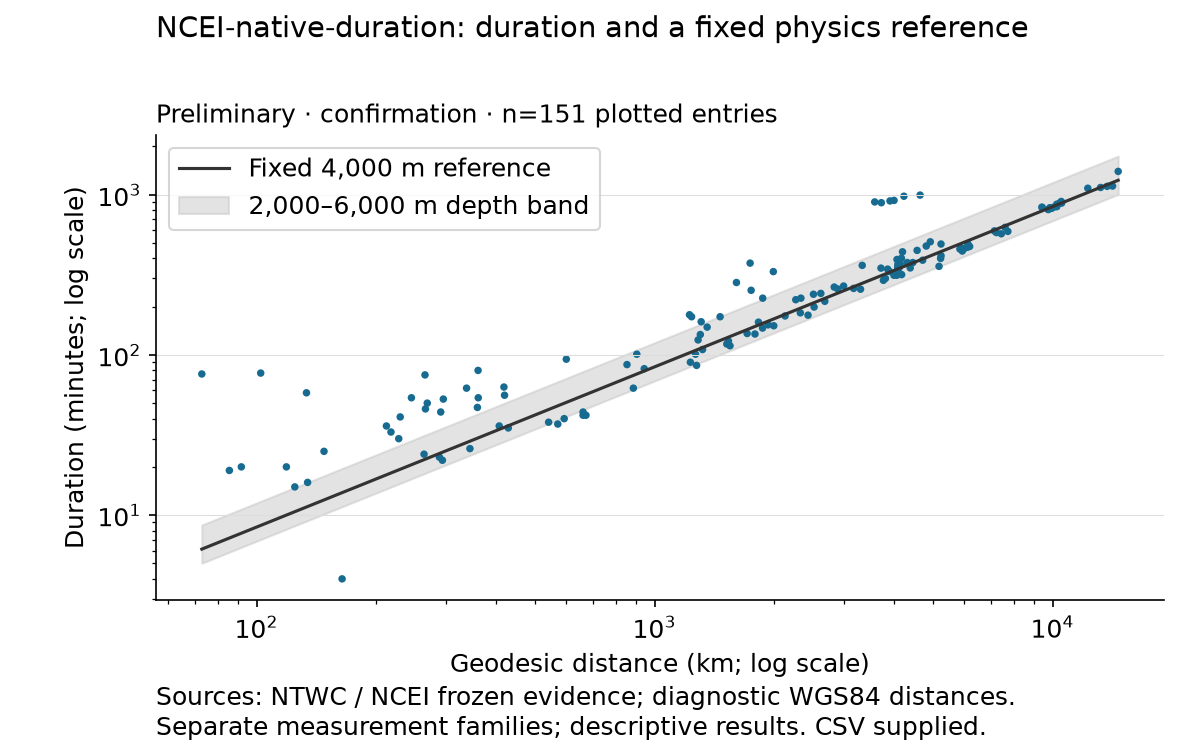

Values plotted in this chart, from the file beside it:
amplitude_native, amplitude_units, coordinate_crs_native, definition_conflict_candidate, depth_km, distance_km, entity_cluster_id, era, event_id, header_family, identity_scope, identity_tier, magnitude, measurement_family, mechanism, native_distance_km, native_period, observed_clock_second, origin_difference_seconds, physical_site_id, precision_seconds, provider, qualifier, r0
0.01, source_native_not_harmonized, unknown, False, 10.0, 1606, entity:a799d20e534334979c58c900, 2007-2013, usp000h5np, NCEI_native, source_native_position, unknown, 7.1, tide_gauge, boundary_or_interface_thrust, 1605, 9.0, unknown, 2.26, ncei-native:95f53fcc782cd44dc1e2, 60, unknown, {"doubtful": "n", "firstMotion": "unknow…, 0.7388
0.01, source_native_not_harmonized, unknown, False, 28.0, 1276, entity:8fe26f1f2df2d8e0a138edd8, 2007-2013, usp000jr83, NCEI_native, source_native_position, unknown, 7.6, deep_ocean_gauge, intraplate_reverse, 1276, 9.0, unknown, -0.08, ncei-native:2154e1ba2a3d06bcc482, 60, unknown, {"doubtful": "n", "firstMotion": "unknow…, -0.2216
0.01, source_native_not_harmonized, unknown, False, 28.0, 2325, entity:9133ee633364029d9e0c924f, 2007-2013, usp000jr83, NCEI_native, source_native_position, unknown, 7.6, deep_ocean_gauge, intraplate_reverse, 2325, 10.0, unknown, -0.08, ncei-native:caf112a217204d0f1409, 60, unknown, {"doubtful": "n", "firstMotion": "R", "p…, -0.0667
0.01, source_native_not_harmonized, unknown, False, 40.0, 1788, entity:551232f72a1aa654c268c546, 2007-2013, usp000fshy, NCEI_native, source_native_position, unknown, 7.7, deep_ocean_gauge, boundary_or_interface_thrust, 1788, 8.0, unknown, -0.03, ncei-native:20acacb067033d059053, 60, unknown, {"doubtful": "n", "firstMotion": "unknow…, -0.1085
0.02, source_native_not_harmonized, unknown, False, 27.0, 7437, entity:64c21322590da789ceed689f, pre2007, official20030925195006360_27, NCEI_native, source_native_position, unknown, 8.16, tide_gauge, boundary_or_interface_thrust, 7437, unknown, unknown, -0.06, ncei-native:5da9f7834d7975e23076, 60, unknown, {"doubtful": "n", "firstMotion": "unknow…, -0.09346
0.02, source_native_not_harmonized, unknown, False, 28.0, 1268, entity:34dd4812b649de6b50d27ad6, 2007-2013, usp000jr83, NCEI_native, source_native_position, unknown, 7.6, tide_gauge, intraplate_reverse, 1268, 7.0, unknown, -0.08, ncei-native:164534743ff19c0bc94c, 60, unknown, {"doubtful": "n", "firstMotion": "R", "p…, -0.05468
0.02, source_native_not_harmonized, unknown, False, 28.0, 407.3, entity:7b730dad6c158f0c595d870c, 2007-2013, usp000jr83, NCEI_native, source_native_position, unknown, 7.6, tide_gauge, intraplate_reverse, 407.3, 15.0, unknown, -0.08, ncei-native:530768a34bed23040e82, 60, unknown, {"doubtful": "n", "firstMotion": "R", "p…, 0.0492
0.02, source_native_not_harmonized, unknown, False, 28.0, 942.2, entity:cc0340ab7b8767a43bbb76d1, 2007-2013, usp000jr83, NCEI_native, source_native_position, unknown, 7.6, tide_gauge, intraplate_reverse, 942.2, 13.0, unknown, -0.08, ncei-native:54f0a6b63b543bfb5209, 60, unknown, {"doubtful": "n", "firstMotion": "unknow…, 0.03365
0.02, source_native_not_harmonized, unknown, False, 31.0, 4054, entity:c44192b98b3013042abae3a0, 2007-2013, usp000gv5p, NCEI_native, source_native_position, unknown, 7.6, tide_gauge, boundary_or_interface_thrust, 4054, 14.0, unknown, 0.43, ncei-native:0c0d136ca95ba4f38115, 60, unknown, {"doubtful": "n", "firstMotion": "unknow…, -0.03322
0.02, source_native_not_harmonized, unknown, False, 40.0, 593, entity:c7e0e15b8774053b341da49a, 2007-2013, usp000fshy, NCEI_native, source_native_position, unknown, 7.7, deep_ocean_gauge, boundary_or_interface_thrust, 593, 12.0, unknown, -0.03, ncei-native:dff09c8ef5e1d3d6da5f, 60, unknown, {"doubtful": "n", "firstMotion": "unknow…, -0.2211
0.03, source_native_not_harmonized, unknown, False, 10.0, 4718, entity:9abf9b1be8ce353d21a04c85, pre2007, usp0008rpa, NCEI_native, source_native_position, unknown, 7.0, tide_gauge, earthquake_with_possible_landslide_sourc…, 4716, unknown, unknown, 2.82, ncei-native:8d3c6fd5f947f5301a09, 60, unknown, {"doubtful": "n", "firstMotion": "unknow…, -0.01787
0.03, source_native_not_harmonized, unknown, False, 14.0, 1825, entity:7d43d9bd2d35aa540ba2c692, 2007-2013, usp000hr97, NCEI_native, source_native_position, unknown, 7.4, tide_gauge, normal, 1825, 12.0, unknown, -0.06, ncei-native:6cce472a331bfe906d93, 60, unknown, {"doubtful": "n", "firstMotion": "unknow…, 0.04109
0.03, source_native_not_harmonized, unknown, False, 27.0, 3803, entity:1418e7346fdd345ce1a08eed, pre2007, official20030925195006360_27, NCEI_native, source_native_position, unknown, 8.16, tide_gauge, boundary_or_interface_thrust, 3803, unknown, unknown, -0.06, ncei-native:aa0b0d9ca0236c87ea2c, 60, unknown, {"doubtful": "n", "firstMotion": "unknow…, -0.06468
0.03, source_native_not_harmonized, unknown, False, 27.0, 5852, entity:a2a623a6078d215542ce5277, pre2007, official20030925195006360_27, NCEI_native, source_native_position, unknown, 8.16, tide_gauge, boundary_or_interface_thrust, 5852, unknown, unknown, -0.06, ncei-native:4a1326a8e7d2aec04151, 60, unknown, {"doubtful": "n", "firstMotion": "unknow…, -0.07253
0.03, source_native_not_harmonized, unknown, False, 27.0, 7601, entity:148699ade07440b9cb9c0cee, pre2007, official20030925195006360_27, NCEI_native, source_native_position, unknown, 8.16, tide_gauge, boundary_or_interface_thrust, 7601, unknown, unknown, -0.06, ncei-native:f81e0b9deeb84ecca5bb, 60, unknown, {"doubtful": "n", "firstMotion": "unknow…, -0.02318
0.03, source_native_not_harmonized, unknown, False, 28.0, 2128, entity:4a4eceaf06de215ff42447c3, 2007-2013, usp000jr83, NCEI_native, source_native_position, unknown, 7.6, tide_gauge, intraplate_reverse, 2128, 12.0, unknown, -0.08, ncei-native:dfd65ab4c4cf2a27057b, 60, unknown, {"doubtful": "n", "firstMotion": "unknow…, -0.02304
0.03, source_native_not_harmonized, unknown, False, 28.0, 661.4, entity:bd3adebb05d2cf73697d901e, 2007-2013, usp000jr83, NCEI_native, source_native_position, unknown, 7.6, deep_ocean_gauge, intraplate_reverse, 661.4, 7.0, unknown, -0.08, ncei-native:bb79f3bd88a81636fab0, 60, unknown, {"doubtful": "n", "firstMotion": "R", "p…, -0.235
0.03, source_native_not_harmonized, unknown, False, 31.0, 661.5, entity:f20bc7078845edfc6db5c245, 2007-2013, usp000gv5p, NCEI_native, source_native_position, unknown, 7.6, tide_gauge, boundary_or_interface_thrust, 661.7, 7.0, unknown, 0.43, ncei-native:6bfb4a176e3149df2d5f, 60, unknown, {"doubtful": "n", "firstMotion": "unknow…, -0.2817
0.03, source_native_not_harmonized, unknown, False, 31.0, 672.6, entity:cab403accac6aa67f26f95e2, 2007-2013, usp000gv5p, NCEI_native, source_native_position, unknown, 7.6, deep_ocean_gauge, boundary_or_interface_thrust, 672.5, 7.0, unknown, 0.43, ncei-native:1488afb7785b99ff37e0, 60, unknown, {"doubtful": "n", "firstMotion": "unknow…, -0.2984
0.03, source_native_not_harmonized, unknown, False, 31.0, 9421, entity:4ff7ee69c480d331e3ea54b6, 2007-2013, usp000gv5p, NCEI_native, source_native_position, unknown, 7.6, tide_gauge, boundary_or_interface_thrust, 9421, unknown, unknown, 0.43, ncei-native:186caa3c063992e610b6, 60, unknown, {"doubtful": "n", "firstMotion": "unknow…, 0.04705
0.03, source_native_not_harmonized, unknown, False, 33.0, 3890, entity:3820fe6b6204de1dd649e6ba, pre2007, usp000cd1n, NCEI_native, source_native_position, unknown, 7.8, tide_gauge, boundary_or_interface_thrust, 3890, unknown, unknown, 0.0, ncei-native:4a1326a8e7d2aec04151, 60, unknown, {"doubtful": "n", "firstMotion": "unknow…, 0.01411
0.04, source_native_not_harmonized, unknown, False, 10.0, 3575, entity:8c19c072a7483c7bf10cc014, pre2007, usp0008rpa, NCEI_native, source_native_position, unknown, 7.0, tide_gauge, earthquake_with_possible_landslide_sourc…, 3604, unknown, unknown, 2.82, ncei-native:b10670daba78340b1039, 60, unknown, {"doubtful": "n", "firstMotion": "unknow…, 1.097
0.04, source_native_not_harmonized, unknown, False, 10.0, 4091, entity:8b005ba8d73c8a885b64e3ea, pre2007, usp0008rpa, NCEI_native, source_native_position, unknown, 7.0, tide_gauge, earthquake_with_possible_landslide_sourc…, 4100, unknown, unknown, 2.82, ncei-native:ecc4f7140de22b615748, 60, unknown, {"doubtful": "n", "firstMotion": "unknow…, 0.05587
0.04, source_native_not_harmonized, unknown, False, 10.0, 4931, entity:f5187bceb9d49f278d09e3e1, pre2007, usp0008rpa, NCEI_native, source_native_position, unknown, 7.0, tide_gauge, earthquake_with_possible_landslide_sourc…, 4929, unknown, unknown, 2.82, ncei-native:40d820467328b13a98d9, 60, unknown, {"doubtful": "n", "firstMotion": "unknow…, 0.2024
0.04, source_native_not_harmonized, unknown, False, 27.0, 3164, entity:53e9409d097e17578cdaca37, pre2007, official20030925195006360_27, NCEI_native, source_native_position, unknown, 8.16, tide_gauge, boundary_or_interface_thrust, 3164, unknown, unknown, -0.06, ncei-native:dfa2c6e63eef91bd4419, 60, unknown, {"doubtful": "n", "firstMotion": "unknow…, -0.02385
0.04, source_native_not_harmonized, unknown, False, 27.0, 3852, entity:82cfeea8d95f47600863b2ce, pre2007, official20030925195006360_27, NCEI_native, source_native_position, unknown, 8.16, tide_gauge, boundary_or_interface_thrust, 3852, unknown, unknown, -0.06, ncei-native:e7d792d1c5465c7b3789, 60, unknown, {"doubtful": "n", "firstMotion": "unknow…, 0.05642
0.04, source_native_not_harmonized, unknown, False, 27.0, 6114, entity:2d787a1c74d2fe6aae976132, pre2007, official20030925195006360_27, NCEI_native, source_native_position, unknown, 8.16, tide_gauge, boundary_or_interface_thrust, 6114, unknown, unknown, -0.06, ncei-native:d4e60c81c51eab752f46, 60, unknown, {"doubtful": "n", "firstMotion": "unknow…, -0.08628
0.04, source_native_not_harmonized, unknown, False, 27.0, 7143, entity:4254e647c5d8c485979e6941, pre2007, official20030925195006360_27, NCEI_native, source_native_position, unknown, 8.16, tide_gauge, boundary_or_interface_thrust, 7143, unknown, unknown, -0.06, ncei-native:c02d825b1b3bffc83377, 60, unknown, {"doubtful": "n", "firstMotion": "unknow…, -0.01187
0.04, source_native_not_harmonized, unknown, False, 28.0, 4389, entity:9f81ca06bddcb4e71eb194d1, 2007-2013, usp000jr83, NCEI_native, source_native_position, unknown, 7.6, tide_gauge, intraplate_reverse, 4389, 11.0, unknown, -0.08, ncei-native:6de6153a4a82f4b6d886, 60, unknown, {"doubtful": "n", "firstMotion": "R", "p…, -0.05672
0.04, source_native_not_harmonized, unknown, False, 28.0, 6128, entity:3c4b0c5a2ae8778a55bec279, 2007-2013, usp000jr83, NCEI_native, source_native_position, unknown, 7.6, tide_gauge, intraplate_reverse, 6128, 12.0, unknown, -0.08, ncei-native:aa0b0d9ca0236c87ea2c, 60, unknown, {"doubtful": "n", "firstMotion": "unknow…, -0.04503
0.04, source_native_not_harmonized, unknown, False, 31.0, 1749, entity:cf7a738fadf47a3b40e5c1bc, 2007-2013, usp000gv5p, NCEI_native, source_native_position, unknown, 7.6, tide_gauge, boundary_or_interface_thrust, 1749, 7.0, unknown, 0.43, ncei-native:b9b3ec7b4c888c3705eb, 60, unknown, {"doubtful": "n", "firstMotion": "unknow…, 0.5418
0.04, source_native_not_harmonized, unknown, False, 31.0, 5186, entity:78ea2ae3115cfc712b3377a7, 2007-2013, usp000gv5p, NCEI_native, source_native_position, unknown, 7.6, tide_gauge, boundary_or_interface_thrust, 5186, 12.0, unknown, 0.43, ncei-native:52c1ad0b03b9a08016a6, 60, unknown, {"doubtful": "n", "firstMotion": "R", "p…, -0.2008
0.04, source_native_not_harmonized, unknown, False, 31.0, 902.6, entity:6290849ef3ba32aba588f033, 2007-2013, usp000gv5p, NCEI_native, source_native_position, unknown, 7.6, tide_gauge, boundary_or_interface_thrust, 902.9, 15.0, unknown, 0.43, ncei-native:7aef159894aee4a4e390, 60, unknown, {"doubtful": "n", "firstMotion": "R", "p…, 0.285
0.04, source_native_not_harmonized, unknown, False, 33.0, 1239, entity:f3e1ecfe9315b54418b93282, pre2007, usp000cd1n, NCEI_native, source_native_position, unknown, 7.8, deep_ocean_gauge, boundary_or_interface_thrust, 1239, unknown, unknown, 0.0, ncei-native:694bb924452583c558b7, 60, unknown, {"doubtful": "n", "firstMotion": "unknow…, 0.5063
0.04, source_native_not_harmonized, unknown, False, 33.0, 13205, entity:44e5e224c0ca69db233271ab, pre2007, usp000cd1n, NCEI_native, source_native_position, unknown, 7.8, tide_gauge, boundary_or_interface_thrust, 13205, unknown, unknown, 0.0, ncei-native:692f300b5b2b3a5bd4eb, 60, unknown, {"doubtful": "n", "firstMotion": "unknow…, -0.00202
0.04, source_native_not_harmonized, unknown, False, 33.0, 1461, entity:b52fe97cb1998fc79a3d1449, pre2007, usp000cd1n, NCEI_native, source_native_position, unknown, 7.8, tide_gauge, boundary_or_interface_thrust, 1461, unknown, unknown, 0.0, ncei-native:6a35b54b4891d32b950e, 60, unknown, {"doubtful": "n", "firstMotion": "unknow…, 0.3413
0.04, source_native_not_harmonized, unknown, False, 33.0, 14620, entity:f858eb67e8afa6aa7edca4ef, pre2007, usp000cd1n, NCEI_native, source_native_position, unknown, 7.8, tide_gauge, boundary_or_interface_thrust, 14620, unknown, unknown, 0.0, ncei-native:46acbfbd8f99af9ee03d, 60, unknown, {"doubtful": "n", "firstMotion": "unknow…, 0.127
0.04, source_native_not_harmonized, unknown, False, 33.0, 5891, entity:23efd82a9b45295a662123b4, pre2007, usp000cd1n, NCEI_native, source_native_position, unknown, 7.8, tide_gauge, boundary_or_interface_thrust, 5891, unknown, unknown, 0.0, ncei-native:7a07513db7d07813c8a7, 60, unknown, {"doubtful": "n", "firstMotion": "unknow…, -0.0597
0.05, source_native_not_harmonized, unknown, False, 10.0, 1303, entity:fb1aa6010a6b3f41703405db, 2007-2013, usp000h5np, NCEI_native, source_native_position, unknown, 7.1, tide_gauge, boundary_or_interface_thrust, 1303, 23.0, unknown, 2.26, ncei-native:180beb7fc734c2e0c545, 60, unknown, {"doubtful": "n", "firstMotion": "unknow…, 0.2002
0.05, source_native_not_harmonized, unknown, False, 14.0, 1310, entity:4fe4a02646fa60c64fe1f3aa, 2007-2013, usp000hr97, NCEI_native, source_native_position, unknown, 7.4, tide_gauge, normal, 1310, 4.0, unknown, -0.06, ncei-native:dfd65ab4c4cf2a27057b, 60, unknown, {"doubtful": "n", "firstMotion": "unknow…, 0.3789
0.05, source_native_not_harmonized, unknown, False, 27.0, 5933, entity:ac182f83052636e0ae5cb026, pre2007, official20030925195006360_27, NCEI_native, source_native_position, unknown, 8.16, tide_gauge, boundary_or_interface_thrust, 5933, unknown, unknown, -0.06, ncei-native:06650fb1e108df49bbc6, 60, unknown, {"doubtful": "n", "firstMotion": "unknow…, -0.115
0.05, source_native_not_harmonized, unknown, False, 27.0, 6106, entity:436b327767b45e27d2fd52b0, pre2007, official20030925195006360_27, NCEI_native, source_native_position, unknown, 8.16, tide_gauge, boundary_or_interface_thrust, 6106, unknown, unknown, -0.06, ncei-native:52c1ad0b03b9a08016a6, 60, unknown, {"doubtful": "n", "firstMotion": "unknow…, -0.08918
0.05, source_native_not_harmonized, unknown, False, 27.0, 7723, entity:179cc12779db173913368e2a, pre2007, official20030925195006360_27, NCEI_native, source_native_position, unknown, 8.16, tide_gauge, boundary_or_interface_thrust, 7723, unknown, unknown, -0.06, ncei-native:4dfe001900e73ee19d7d, 60, unknown, {"doubtful": "n", "firstMotion": "unknow…, -0.09664
0.05, source_native_not_harmonized, unknown, False, 28.0, 1519, entity:29f3e63e820e934a54ae0459, 2007-2013, usp000jr83, NCEI_native, source_native_position, unknown, 7.6, tide_gauge, intraplate_reverse, 1519, 13.0, unknown, -0.08, ncei-native:4f11b17fc3450baf5ea8, 60, unknown, {"doubtful": "n", "firstMotion": "R", "p…, -0.08868
0.05, source_native_not_harmonized, unknown, False, 31.0, 10542, entity:b891d46b9e27d7b5dddc62d3, 2007-2013, usp000gv5p, NCEI_native, source_native_position, unknown, 7.6, tide_gauge, boundary_or_interface_thrust, 10541, 12.0, unknown, 0.43, ncei-native:692f300b5b2b3a5bd4eb, 60, unknown, {"doubtful": "n", "firstMotion": "unknow…, -0.001214
0.05, source_native_not_harmonized, unknown, False, 33.0, 14154, entity:aa81a1de4b16ca28268f607f, pre2007, usp000cd1n, NCEI_native, source_native_position, unknown, 7.8, tide_gauge, boundary_or_interface_thrust, 14154, unknown, unknown, 0.0, ncei-native:52b8fb743556132ed763, 60, unknown, {"doubtful": "n", "firstMotion": "unknow…, -0.05084
0.05, source_native_not_harmonized, unknown, False, 33.0, 4456, entity:6fd76d62d4ca191e87373481, pre2007, usp000cd1n, NCEI_native, source_native_position, unknown, 7.8, tide_gauge, boundary_or_interface_thrust, 4456, unknown, unknown, 0.0, ncei-native:db6d7cf387cfdf08f66f, 60, unknown, {"doubtful": "n", "firstMotion": "unknow…, 0.005302
0.05, source_native_not_harmonized, unknown, False, 33.0, 9847, entity:f73eafe50493101750fca564, pre2007, official20010623203314130_33, NCEI_native, source_native_position, unknown, 8.4, tide_gauge, boundary_or_interface_thrust, 9847, unknown, unknown, -0.03, ncei-native:d4e60c81c51eab752f46, 60, unknown, {"doubtful": "n", "firstMotion": "unknow…, -0.001955
0.05, source_native_not_harmonized, unknown, False, 40.0, 541.9, entity:b301198944de2b6f653c6fe6, 2007-2013, usp000fshy, NCEI_native, source_native_position, unknown, 7.7, tide_gauge, boundary_or_interface_thrust, 541.9, 12.0, unknown, -0.03, ncei-native:359002476cd71427e289, 60, unknown, {"doubtful": "n", "firstMotion": "unknow…, -0.1824
0.06, source_native_not_harmonized, unknown, False, 10.0, 4144, entity:82137b7335008f2653e9dede, pre2007, usp0008rpa, NCEI_native, source_native_position, unknown, 7.0, tide_gauge, earthquake_with_possible_landslide_sourc…, 4153, unknown, unknown, 2.82, ncei-native:77d5bb2c73de3ca6d329, 60, unknown, {"doubtful": "n", "firstMotion": "unknow…, 0.06192
0.06, source_native_not_harmonized, unknown, False, 10.0, 4816, entity:39bbd42713372dc1d6a16997, pre2007, usp0008rpa, NCEI_native, source_native_position, unknown, 7.0, tide_gauge, earthquake_with_possible_landslide_sourc…, 4815, unknown, unknown, 2.82, ncei-native:835b594d0f72c84151fb, 60, unknown, {"doubtful": "n", "firstMotion": "unknow…, 0.165
0.06, source_native_not_harmonized, unknown, False, 14.0, 1356, entity:8cec3a26877f84fd7d00c508, 2007-2013, usp000hr97, NCEI_native, source_native_position, unknown, 7.4, tide_gauge, normal, 1356, 4.0, unknown, -0.06, ncei-native:3b1c4c228d5e1fdf540e, 60, unknown, {"doubtful": "n", "firstMotion": "unknow…, 0.2669
0.06, source_native_not_harmonized, unknown, False, 28.0, 1709, entity:1011a7a8c1b4990bdd2d27de, 2007-2013, usp000jr83, NCEI_native, source_native_position, unknown, 7.6, tide_gauge, intraplate_reverse, 1709, 30.0, unknown, -0.08, ncei-native:b10670daba78340b1039, 60, unknown, {"doubtful": "n", "firstMotion": "R", "p…, -0.05572
0.06, source_native_not_harmonized, unknown, False, 31.0, 217.7, entity:3e28077524da52a97e8530fb, 2007-2013, usp000gv5p, NCEI_native, source_native_position, unknown, 7.6, tide_gauge, boundary_or_interface_thrust, 218, 25.0, unknown, 0.43, ncei-native:053ee8d009b423457931, 60, unknown, {"doubtful": "n", "firstMotion": "unknow…, 0.5885
0.06, source_native_not_harmonized, unknown, False, 31.0, 5234, entity:56210c5672a7b97a12f07c8e, 2007-2013, usp000gv5p, NCEI_native, source_native_position, unknown, 7.6, tide_gauge, boundary_or_interface_thrust, 5234, 11.0, unknown, 0.43, ncei-native:4a1326a8e7d2aec04151, 60, unknown, {"doubtful": "n", "firstMotion": "R", "p…, -0.09624
0.06, source_native_not_harmonized, unknown, False, 31.0, 5247, entity:593479a32f00d042891a3a2c, 2007-2013, usp000gv5p, NCEI_native, source_native_position, unknown, 7.6, tide_gauge, boundary_or_interface_thrust, 5247, 9.0, unknown, 0.43, ncei-native:6a1621728f9075394139, 60, unknown, {"doubtful": "n", "firstMotion": "R", "p…, -0.05962
0.06, source_native_not_harmonized, unknown, False, 33.0, 10084, entity:1160ea76ac247017bade92ec, pre2007, official20010623203314130_33, NCEI_native, source_native_position, unknown, 8.4, tide_gauge, boundary_or_interface_thrust, 10084, unknown, unknown, -0.03, ncei-native:4a1326a8e7d2aec04151, 60, unknown, {"doubtful": "n", "firstMotion": "R", "p…, -0.01374
0.06, source_native_not_harmonized, unknown, False, 33.0, 3293, entity:0e6d8f5927c817b19166a2a3, pre2007, usp000cd1n, NCEI_native, source_native_position, unknown, 7.8, tide_gauge, boundary_or_interface_thrust, 3293, unknown, unknown, 0.0, ncei-native:739072b0914a1e5a39d3, 60, unknown, {"doubtful": "n", "firstMotion": "unknow…, -0.07535
0.06, source_native_not_harmonized, unknown, False, 33.0, 4110, entity:171b575c0bd4230cc6f4fb1f, pre2007, usp000cd1n, NCEI_native, source_native_position, unknown, 7.8, tide_gauge, boundary_or_interface_thrust, 4110, unknown, unknown, 0.0, ncei-native:52c1ad0b03b9a08016a6, 60, unknown, {"doubtful": "n", "firstMotion": "unknow…, 0.003209
0.06, source_native_not_harmonized, unknown, False, 33.0, 9852, entity:080e30f80f70d94696e3a00a, pre2007, official20010623203314130_33, NCEI_native, source_native_position, unknown, 8.4, tide_gauge, boundary_or_interface_thrust, 9852, unknown, unknown, -0.03, ncei-native:8b9d6562ba32e3b8ee3b, 60, unknown, {"doubtful": "n", "firstMotion": "unknow…, -0.001276
... 91 more rows
